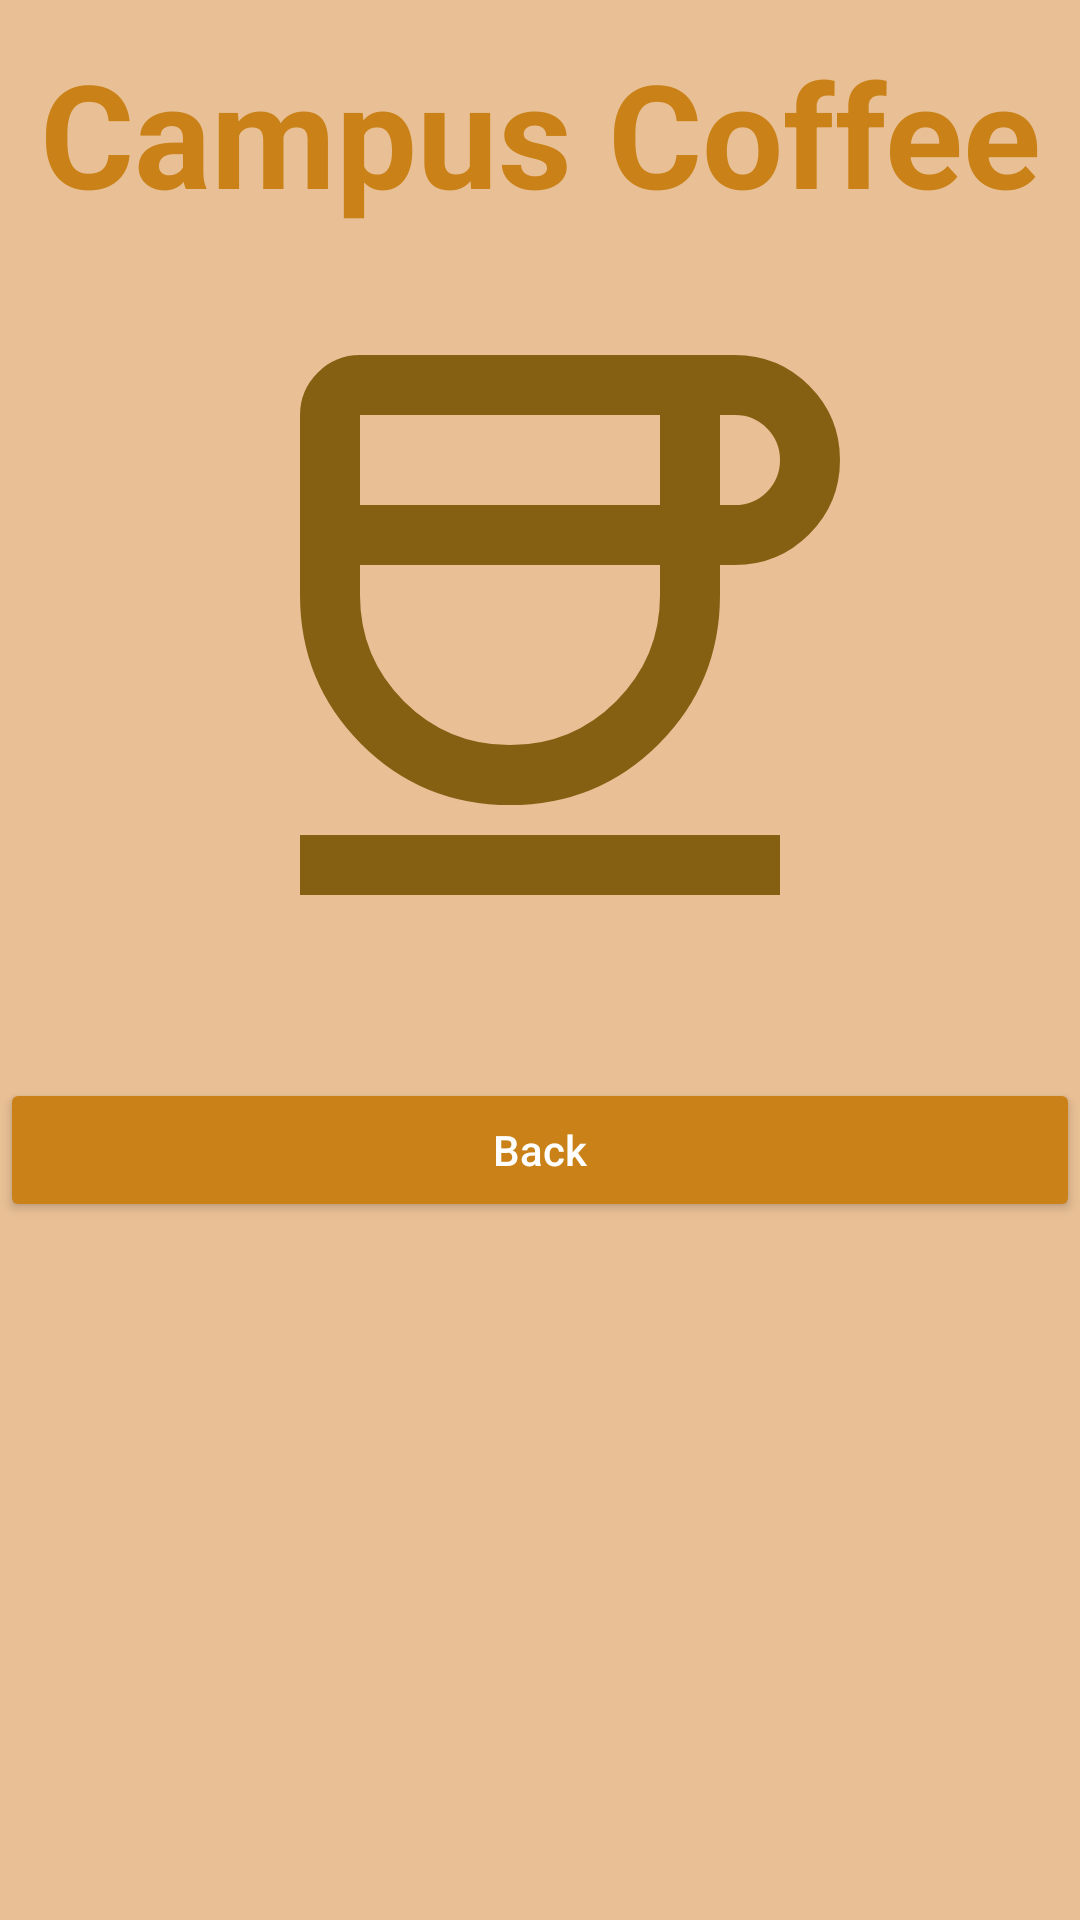

Here is an Android app screen rendered from its layout file. Give the layout XML and the strings, colors and styles it references.
<!-- AndroidManifest.xml: application theme Theme.Campuscoffee.CustomTheme1 -->
<!-- res/layout/activity_two.xml -->
<?xml version="1.0" encoding="utf-8"?>
<RelativeLayout xmlns:android="http://schemas.android.com/apk/res/android"
    xmlns:app="http://schemas.android.com/apk/res-auto"
    xmlns:tools="http://schemas.android.com/tools"
    android:id="@+id/main"
    android:layout_width="match_parent"
    android:layout_height="match_parent"
    tools:context=".ActivityTwo"
    android:background="@color/customTheme1_surface">

    <TextView
        android:id="@+id/appTitle"
        android:layout_width="match_parent"
        android:layout_height="wrap_content"
        android:text="@string/app_title"
        style="@style/AppTitle"/>

    <ImageView
        android:id="@+id/imageView"
        android:layout_width="match_parent"
        android:layout_height="wrap_content"
        app:srcCompat="@drawable/outline_coffee_240"
        android:layout_below="@id/appTitle"/>

    <TextView
        android:id="@+id/txtSuccess"
        android:layout_width="match_parent"
        android:layout_height="wrap_content"
        android:text=""
        android:textAlignment="center"
        android:layout_below="@id/imageView"/>

    <Button
        android:id="@+id/btnBack"
        android:layout_width="match_parent"
        android:layout_height="wrap_content"
        android:text="@string/back"
        style="@style/PrimaryButton"
        android:layout_below="@id/txtSuccess"/>


</RelativeLayout>
<!-- resources referenced by this layout -->
<resources>
  <color name="customTheme1_surface">#E9C096</color>
  <!-- drawable outline_coffee_240 (drawable) -->
  <vector xmlns:android="http://schemas.android.com/apk/res/android" android:height="240dp" android:tint="#866012" android:viewportHeight="960" android:viewportWidth="960" android:width="240dp">
        
      <path android:fillColor="@android:color/white" android:pathData="M440,720Q323,720 241.5,638.5Q160,557 160,440L160,200Q160,167 183.5,143.5Q207,120 240,120L740,120Q798,120 839,161Q880,202 880,260Q880,318 839,359Q798,400 740,400L720,400L720,440Q720,557 638.5,638.5Q557,720 440,720ZM240,320L640,320L640,200L240,200L240,320ZM440,640Q523,640 581.5,581.5Q640,523 640,440L640,400L240,400L240,440Q240,523 298.5,581.5Q357,640 440,640ZM720,320L740,320Q765,320 782.5,302.5Q800,285 800,260Q800,235 782.5,217.5Q765,200 740,200L720,200L720,320ZM160,840L160,760L800,760L800,840L160,840ZM440,400Q440,400 440,400Q440,400 440,400L440,400L440,400L440,400Q440,400 440,400Q440,400 440,400Z"/>
      
  </vector>
  <string name="app_title">Campus Coffee</string>
  <string name="back">Back</string>
  <style name="AppTitle">
          <item name="android:textSize">48sp</item>
          <item name="android:textStyle">bold</item>
          <item name="android:paddingTop">12dp</item>
          <item name="android:paddingBottom">12dp</item>
          <item name="android:textAlignment">center</item>
          <item name="android:textColor">?attr/colorPrimary</item>
      </style>
  <style name="PrimaryButton">
          <item name="android:layout_width">match_parent</item>
          <item name="android:layout_height">wrap_content</item>
          <item name="android:layout_marginTop">12dp</item>
          <item name="android:textAllCaps">false</item>
          <item name="android:backgroundTint">?attr/colorPrimary</item>
          <item name="android:textColor">?attr/colorOnPrimary</item>
      </style>
  <style name="Theme.Campuscoffee.CustomTheme1" parent="Theme.Material3.DayNight.NoActionBar">
          <item name="colorPrimary">@color/customTheme1_primary</item>
          <item name="colorSecondary">@color/customTheme1_secondary</item>
          <item name="colorSurface">@color/customTheme1_surface</item>
      </style>
  <color name="customTheme1_primary">#CA8218</color>
  <color name="customTheme1_secondary">#CCAA47</color>
</resources>
